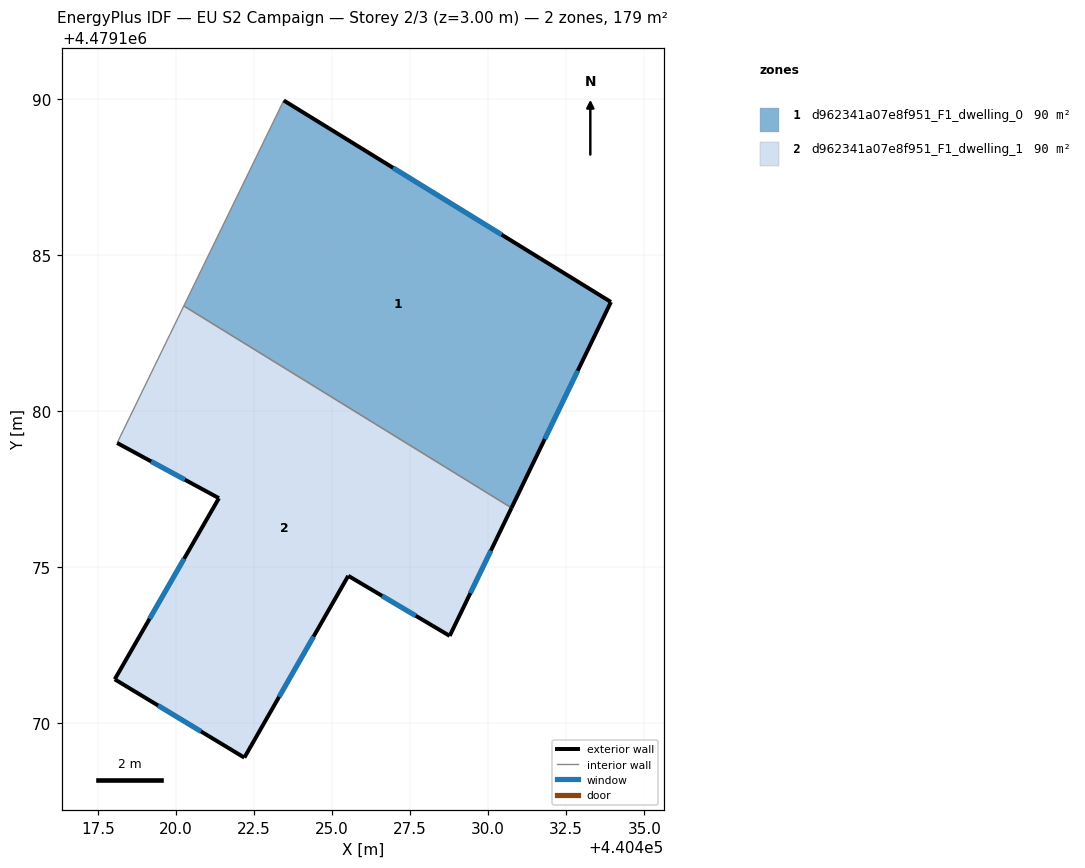
=== STOREY PLAN SPEC (per zone: floor XY polygon, exterior-wall plan segments, windows/doors) ===
zone 1: d962341a07e8f951_F1_dwelling_0  (89.7 m²)
  floor: (440433.93, 4479183.49) (440430.75, 4479176.89) (440420.25, 4479183.36) (440423.45, 4479189.94)
  exterior wall: (440433.93, 4479183.49) – (440423.45, 4479189.94)  [12.3 m]
    window: (440430.43, 4479185.65) – (440426.96, 4479187.79)  [4.1 m²]
  exterior wall: (440430.75, 4479176.89) – (440433.93, 4479183.49)  [7.3 m]
    window: (440431.81, 4479179.10) – (440432.87, 4479181.28)  [2.4 m²]
  interior walls: 2
zone 2: d962341a07e8f951_F1_dwelling_1  (89.7 m²)
  floor: (440430.75, 4479176.89) (440428.77, 4479172.79) (440425.52, 4479174.72) (440422.19, 4479168.89) (440418.04, 4479171.40) (440421.38, 4479177.21) (440418.12, 4479178.97) (440420.25, 4479183.36)
  exterior wall: (440425.52, 4479174.72) – (440428.77, 4479172.79)  [3.8 m]
    window: (440426.61, 4479174.07) – (440427.68, 4479173.44)  [1.2 m²]
  exterior wall: (440422.19, 4479168.89) – (440425.52, 4479174.72)  [6.7 m]
    window: (440423.30, 4479170.84) – (440424.41, 4479172.77)  [2.2 m²]
  exterior wall: (440418.04, 4479171.40) – (440422.19, 4479168.89)  [4.8 m]
    window: (440419.43, 4479170.56) – (440420.80, 4479169.73)  [1.6 m²]
  exterior wall: (440421.38, 4479177.21) – (440418.04, 4479171.40)  [6.7 m]
    window: (440420.26, 4479175.27) – (440419.16, 4479173.34)  [2.2 m²]
  exterior wall: (440418.12, 4479178.97) – (440421.38, 4479177.21)  [3.7 m]
    window: (440419.21, 4479178.38) – (440420.29, 4479177.80)  [1.2 m²]
  exterior wall: (440428.77, 4479172.79) – (440430.75, 4479176.89)  [4.6 m]
    window: (440429.43, 4479174.16) – (440430.09, 4479175.52)  [1.5 m²]
  interior walls: 2

=== DERIVED (storey summary) ===
Building: EU S2 Campaign
Storey: 2 of 3  (floor level z = 3.00 m)
Storey gross floor area: 179.4 m²
Zones on this storey: 2
  - d962341a07e8f951_F1_dwelling_0: floor 89.7 m²; exterior wall 19.6 m (58.9 m²); 2 window(s) 6.5 m²; WWR 11.0%
  - d962341a07e8f951_F1_dwelling_1: floor 89.7 m²; exterior wall 30.3 m (90.9 m²); 6 window(s) 10.0 m²; WWR 11.0%
Zone adjacency (shared interzone walls):
  - d962341a07e8f951_F1_dwelling_0 ↔ d962341a07e8f951_F1_dwelling_1